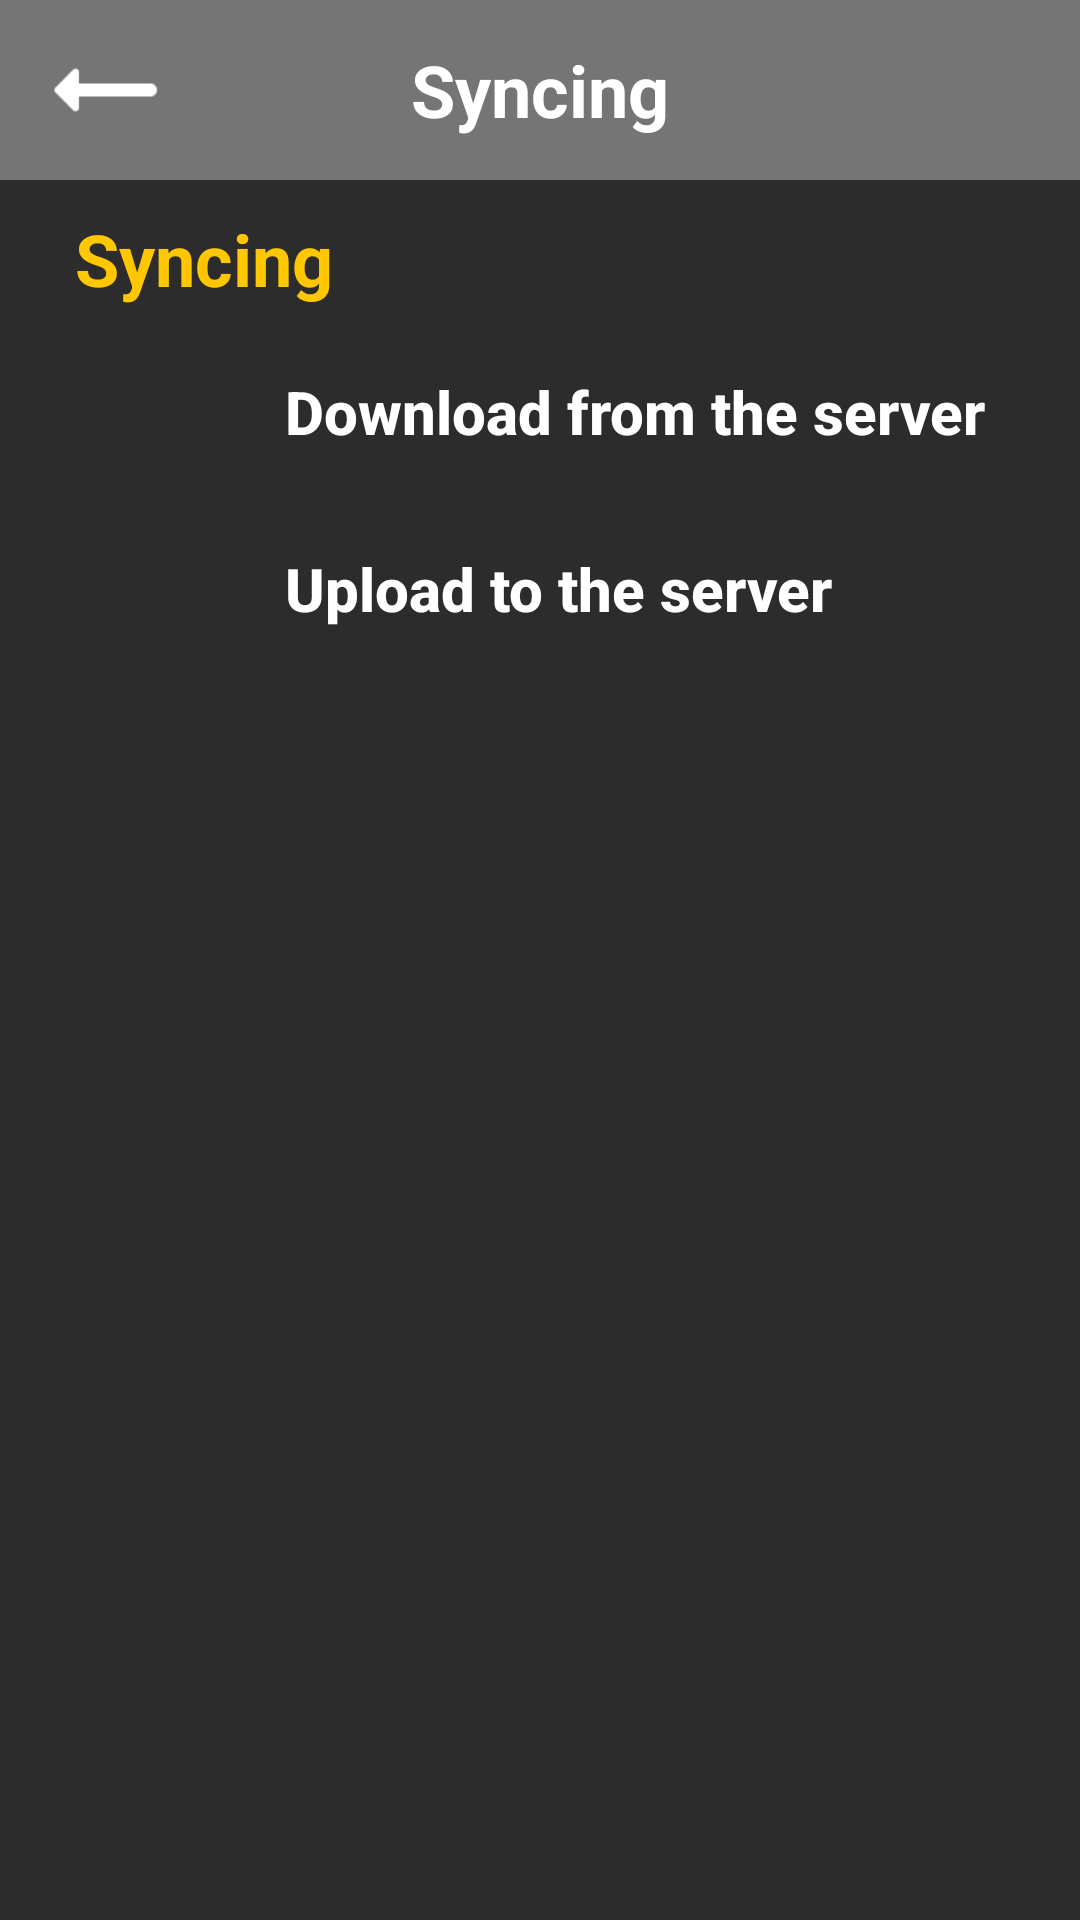

The Android layout XML behind this screen, and the referenced resources:
<!-- AndroidManifest.xml: application theme AppTheme -->
<!-- res/layout/activity_sync.xml -->
<?xml version="1.0" encoding="utf-8"?>
<androidx.constraintlayout.widget.ConstraintLayout xmlns:android="http://schemas.android.com/apk/res/android"
    xmlns:app="http://schemas.android.com/apk/res-auto"
    xmlns:tools="http://schemas.android.com/tools"
    android:layout_width="match_parent"
    android:layout_height="match_parent"
    android:background="#2C2C2C"
    android:id="@+id/parent_panel"
    tools:context=".SyncActivity">

    <RelativeLayout
        android:id="@+id/top_panel"
        android:layout_width="match_parent"
        android:layout_height="60dp"
        android:background="#757575"
        android:orientation="horizontal"
        app:layout_constraintStart_toStartOf="parent"
        app:layout_constraintTop_toTopOf="parent">

        <ImageView
            android:id="@+id/menubar_Back"
            android:layout_width="50dp"
            android:layout_height="50dp"
            android:layout_marginStart="10dp"
            android:layout_marginTop="10dp"
            android:layout_marginEnd="10dp"
            android:layout_marginBottom="10dp"
            android:scaleX="1.3"
            android:scaleY="1.3"
            android:src="@drawable/left_arrow_white" />

        <TextView
            android:id="@+id/label"
            android:layout_width="wrap_content"
            android:layout_height="wrap_content"
            android:layout_centerInParent="true"
            android:text="@string/syncing"
            android:textColor="@color/white"
            android:textSize="24dp"
            android:textStyle="bold"
            app:layout_constraintBottom_toBottomOf="parent"
            app:layout_constraintStart_toStartOf="parent"
            app:layout_constraintTop_toTopOf="parent" />
    </RelativeLayout>


    <androidx.constraintlayout.widget.ConstraintLayout
        android:layout_width="match_parent"
        android:layout_height="wrap_content"
        app:layout_constraintTop_toBottomOf="@id/top_panel">

        <LinearLayout
            android:id="@+id/constraintLayout2"
            android:layout_width="match_parent"
            android:layout_height="wrap_content"
            android:layout_marginLeft="25dp"
            android:layout_marginTop="10dp"
            android:orientation="vertical"
            app:layout_constraintEnd_toEndOf="parent"
            app:layout_constraintStart_toStartOf="parent"
            app:layout_constraintTop_toTopOf="parent">

            <TextView
                android:layout_width="wrap_content"
                android:layout_height="wrap_content"
                android:text="@string/syncing"
                android:textColor="#FFC700"
                android:textSize="24dp"
                android:textStyle="bold" />

            <LinearLayout
                android:id="@+id/download_btn"
                android:layout_width="wrap_content"
                android:layout_height="wrap_content"
                android:layout_marginLeft="10dp"
                android:layout_marginTop="10dp">

                <ImageView
                    android:layout_width="50dp"
                    android:layout_height="50dp"
                    android:src="@drawable/ic_cloud_download" />

                <Button
                    android:layout_width="wrap_content"
                    android:layout_height="wrap_content"
                    android:layout_gravity="center"
                    android:background="#0000"
                    android:paddingHorizontal="10dp"
                    android:text="@string/download_from_the_server"
                    android:textAllCaps="false"
                    android:textColor="@color/white"
                    android:textSize="20dp"
                    android:textStyle="bold" />
            </LinearLayout>

            <LinearLayout
                android:id="@+id/upload_btn"
                android:layout_width="wrap_content"
                android:layout_height="wrap_content"
                android:layout_marginLeft="10dp"
                android:layout_marginTop="10dp">

                <ImageView
                    android:layout_width="50dp"
                    android:layout_height="50dp"
                    android:src="@drawable/ic_cloud_upload" />


                <Button
                    android:layout_width="wrap_content"
                    android:layout_height="wrap_content"
                    android:background="#0000"
                    android:paddingHorizontal="10dp"
                    android:text="@string/upload_to_the_server"
                    android:textAlignment="textStart"
                    android:textAllCaps="false"
                    android:textColor="@color/white"
                    android:textSize="20dp"
                    android:textStyle="bold" />
            </LinearLayout>

        </LinearLayout>
    </androidx.constraintlayout.widget.ConstraintLayout>
    <LinearLayout
        android:id="@+id/progressBarPanel"
        android:layout_width="match_parent"
        android:layout_height="fill_parent"
        android:gravity="center"
        android:background="@color/black20"
        android:translationZ="10dp"
        android:visibility="invisible"
        app:layout_constraintBottom_toBottomOf="parent"
        app:layout_constraintEnd_toEndOf="parent"
        app:layout_constraintStart_toStartOf="parent"
        app:layout_constraintTop_toBottomOf="@+id/top_panel">

        <ProgressBar
            android:layout_width="wrap_content"
            android:layout_height="wrap_content"
            android:indeterminateTint="@color/yellow" />

        <TextView
            android:id="@+id/progressTxt"
            android:layout_width="wrap_content"
            android:layout_height="wrap_content"
            android:layout_gravity="center"
            android:layout_marginHorizontal="5dp"
            android:text="@string/loading"
            android:textColor="@color/white"
            android:textSize="20dp" />
    </LinearLayout>
</androidx.constraintlayout.widget.ConstraintLayout>
<!-- resources referenced by this layout -->
<resources>
  <color name="black20">#77000000</color>
  <color name="white">#FFFFFFFF</color>
  <color name="yellow">#FFC700</color>
  <!-- drawable left_arrow_white (drawable) -->
  <vector android:autoMirrored="true" android:height="100dp"
      android:tint="#FFFFFF" android:viewportHeight="24"
      android:viewportWidth="24" android:width="100dp" xmlns:android="http://schemas.android.com/apk/res/android">
      <group
          android:translateX="24"
          android:scaleX="-1">
      <path android:fillColor="@android:color/white" android:pathData="M16.01,11H5c-0.55,0 -1,0.45 -1,1s0.45,1 1,1h11.01v1.79c0,0.45 0.54,0.67 0.85,0.35l2.78,-2.79c0.19,-0.2 0.19,-0.51 0,-0.71l-2.78,-2.79c-0.31,-0.32 -0.85,-0.09 -0.85,0.35V11z"/>
  </group>
  </vector>
  <string name="download_from_the_server">Download from the server</string>
  <string name="loading">"Loading: "</string>
  <string name="syncing">Syncing</string>
  <string name="upload_to_the_server">Upload to the server</string>
  <style name="AppTheme" parent="Theme.AppCompat.NoActionBar">
          
          <item name="android:windowContentTransitions">true</item>
          ...
      </style>
</resources>
